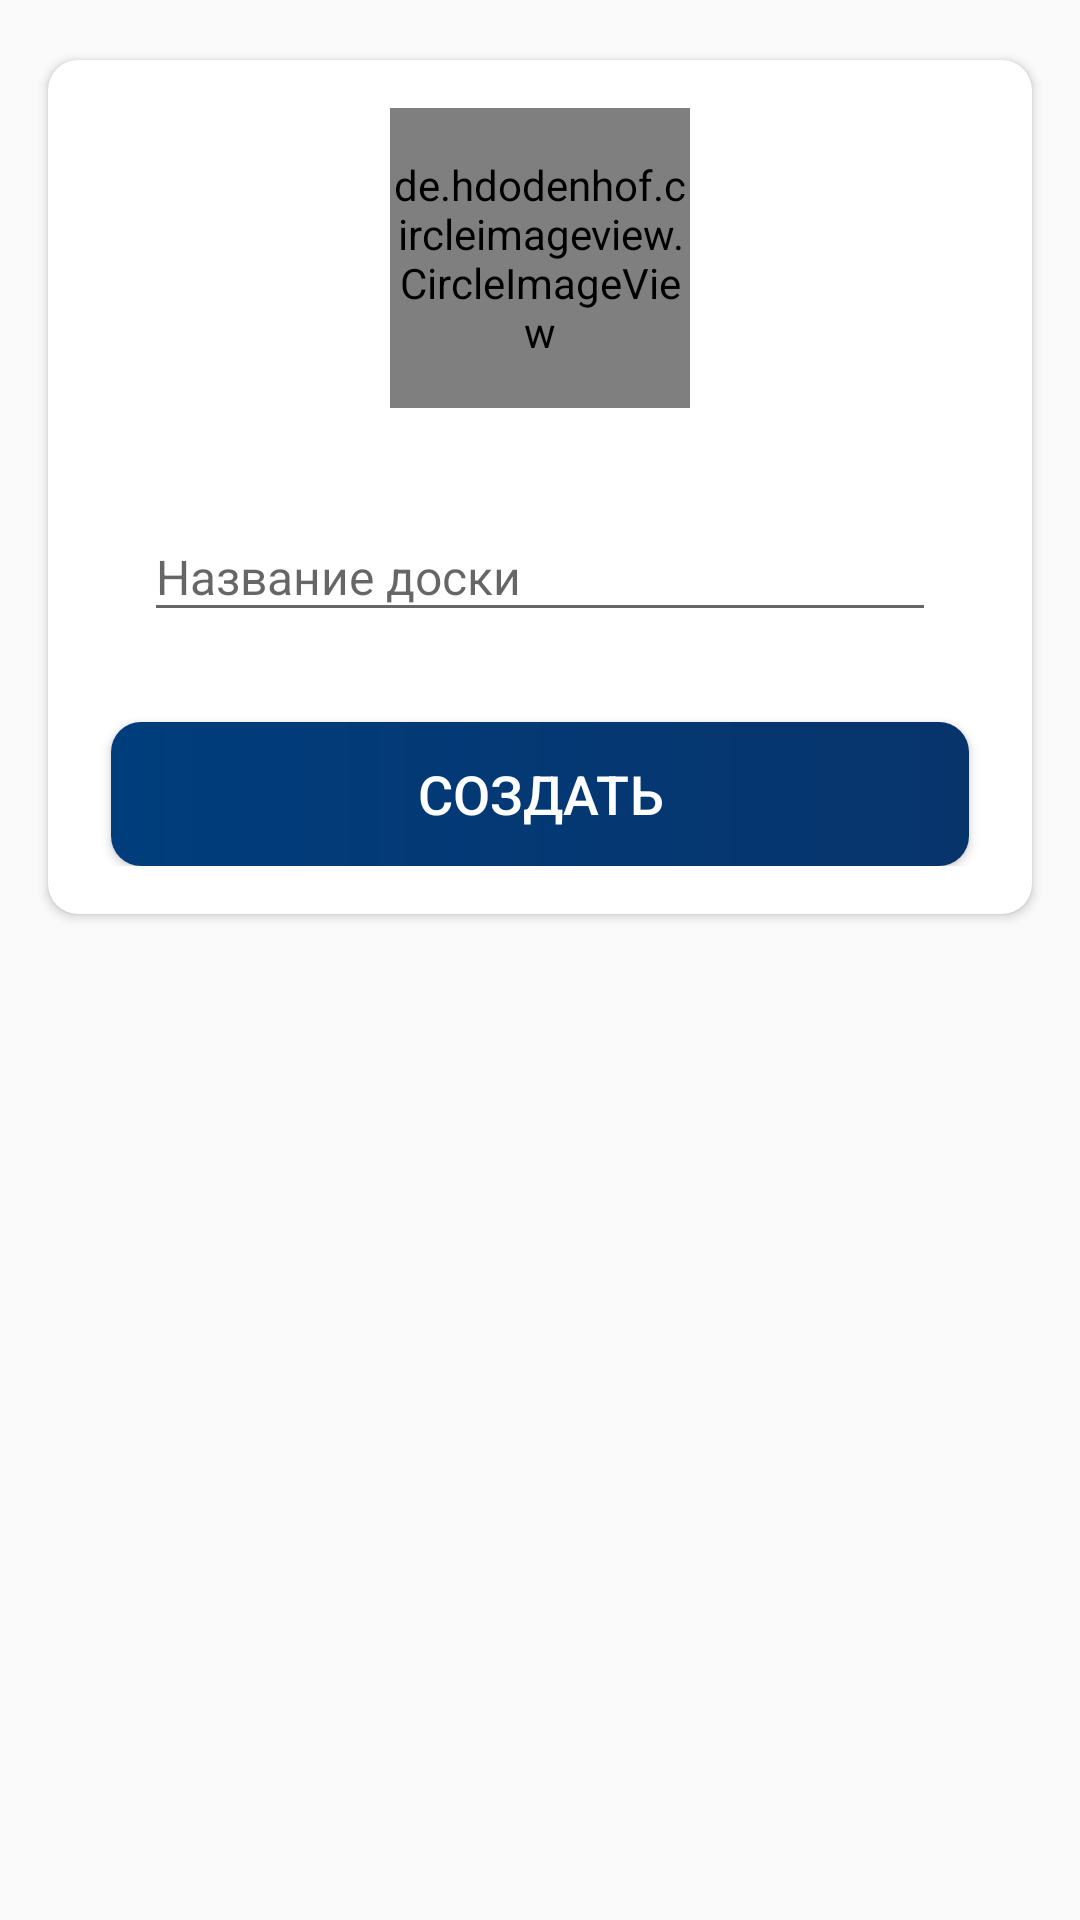

Reconstruct the res/layout file that produces this screen, plus the resources it refers to.
<!-- AndroidManifest.xml: application theme Theme.TrelloCloneApp -->
<!-- res/layout/fragment_create_board.xml -->
<?xml version="1.0" encoding="utf-8"?>
<LinearLayout xmlns:android="http://schemas.android.com/apk/res/android"
    xmlns:app="http://schemas.android.com/apk/res-auto"
    xmlns:tools="http://schemas.android.com/tools"
    android:layout_width="match_parent"
    android:layout_height="match_parent"
    tools:context=".presentation.fragments.create_board.CreateBoardFragment">

    <androidx.cardview.widget.CardView
        android:layout_width="match_parent"
        android:layout_height="wrap_content"
        android:layout_marginStart="16dp"
        android:layout_marginTop="20dp"
        android:layout_marginEnd="16dp"
        android:layout_marginBottom="20dp"
        android:elevation="10dp"
        app:cardCornerRadius="10dp">

        <LinearLayout
            android:layout_width="match_parent"
            android:layout_height="wrap_content"
            android:gravity="center_horizontal"
            android:orientation="vertical"
            android:padding="16dp">

            <de.hdodenhof.circleimageview.CircleImageView
                android:id="@+id/create_board_image"
                android:layout_width="100dp"
                android:layout_height="100dp"
                android:src="@drawable/ic_board_place_holder" />

            <com.google.android.material.textfield.TextInputLayout
                android:id="@+id/create_board_name_til"
                android:layout_width="match_parent"
                android:layout_height="wrap_content"
                android:layout_marginStart="16dp"
                android:layout_marginTop="25dp"
                android:layout_marginEnd="16dp">

                <com.google.android.material.textfield.TextInputEditText
                    android:id="@+id/create_board_name_et"
                    android:layout_width="match_parent"
                    android:layout_height="wrap_content"
                    android:hint="Название доски"
                    android:inputType="text"
                    android:textSize="16sp" />
            </com.google.android.material.textfield.TextInputLayout>

            <Button
                android:id="@+id/create_board_create_btn"
                android:layout_width="match_parent"
                android:layout_height="wrap_content"
                android:layout_gravity="center"
                android:layout_marginStart="5dp"
                android:layout_marginTop="30dp"
                android:layout_marginEnd="5dp"
                android:background="@drawable/shape_button_rounded"
                android:foreground="?attr/selectableItemBackground"
                android:gravity="center"
                android:paddingTop="8dp"
                android:paddingBottom="8dp"
                android:text="Создать"
                android:textColor="@color/white"
                android:textSize="18sp" />
        </LinearLayout>
    </androidx.cardview.widget.CardView>

</LinearLayout>
<!-- resources referenced by this layout -->
<resources>
  <color name="white">#FFFFFFFF</color>
  <!-- drawable shape_button_rounded (drawable) -->
  <?xml version="1.0" encoding="utf-8"?>
  <shape xmlns:android="http://schemas.android.com/apk/res/android"
      android:shape="rectangle">
  
      <gradient
          android:angle="360"
          android:endColor="#08346c"
          android:startColor="#003d7c"
          android:type="linear" />
  
      <corners android:radius="10dp" />
  </shape>
  <style name="Theme.TrelloCloneApp" parent="Theme.AppCompat.Light.NoActionBar">
          <item name="colorPrimary">@color/colorPrimary</item>
          <item name="colorPrimaryDark">@color/colorPrimaryDark</item>
          <item name="colorAccent">@color/colorAccent</item>
  
      </style>
  <color name="colorPrimary">#003d7c</color>
  <color name="colorPrimaryDark">#08346c</color>
  <color name="colorAccent">#003d7c</color>
</resources>
